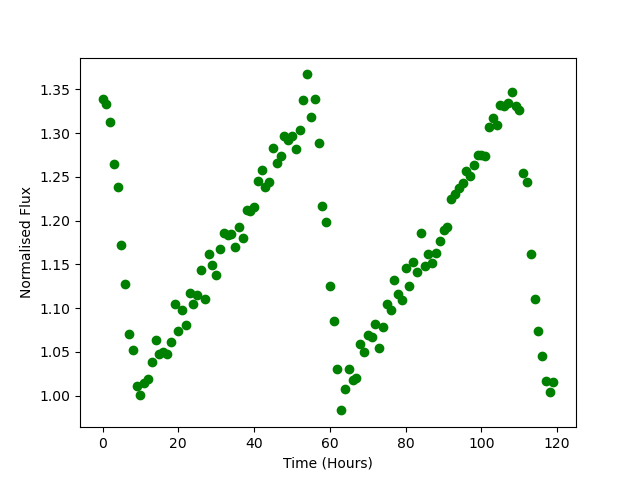

Data behind this chart, as committed beside it:
Time, Flux
0.0, 1.339
1.0, 1.333
2.0, 1.312
3.0, 1.264
4.0, 1.239
5.0, 1.172
6.0, 1.127
7.0, 1.071
8.0, 1.052
9.0, 1.011
10.0, 1.001
11.0, 1.014
12.0, 1.02
13.0, 1.038
14.0, 1.064
15.0, 1.048
16.0, 1.05
17.0, 1.048
18.0, 1.062
19.0, 1.105
20.0, 1.074
21.0, 1.098
22.0, 1.081
23.0, 1.117
24.0, 1.105
25.0, 1.115
26.0, 1.143
27.0, 1.11
28.0, 1.162
29.0, 1.149
30.0, 1.137
31.0, 1.168
32.0, 1.185
33.0, 1.183
34.0, 1.185
35.0, 1.169
36.0, 1.193
37.0, 1.18
38.0, 1.212
39.0, 1.211
40.0, 1.216
41.0, 1.245
42.0, 1.258
43.0, 1.239
44.0, 1.244
45.0, 1.283
46.0, 1.266
47.0, 1.273
48.0, 1.296
49.0, 1.293
50.0, 1.297
51.0, 1.281
52.0, 1.304
53.0, 1.338
54.0, 1.367
55.0, 1.318
56.0, 1.339
57.0, 1.288
58.0, 1.217
59.0, 1.198
... 60 more rows
